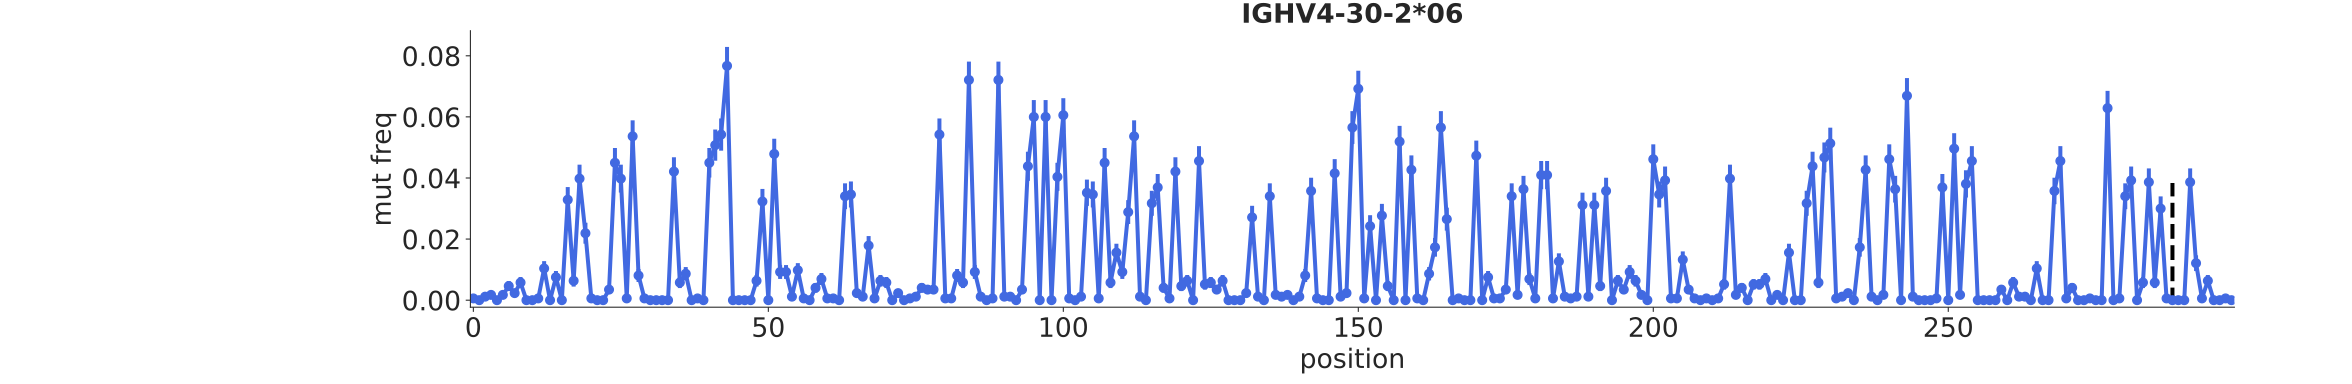

The table this chart was drawn from, first rows:
bin_low_edge, contents, binlabel, error
-1.5, 0.0, , 0.0
-0.5, 0.0005767, , 0.000721
0.5, 0.0, , 0.000721
1.5, 0.001153, , 0.0009102
2.5, 0.00173, , 0.001066
3.5, 0.0, , 0.000721
4.5, 0.00173, , 0.001066
5.5, 0.004614, , 0.001637
6.5, 0.002307, , 0.001203
7.5, 0.005767, , 0.001815
8.5, 0.0, , 0.000721
9.5, 0.0, , 0.000721
10.5, 0.0005767, , 0.000721
11.5, 0.01038, , 0.002395
12.5, 0.0, , 0.000721
13.5, 0.007497, , 0.002052
14.5, 0.0, , 0.000721
15.5, 0.03287, , 0.004162
16.5, 0.006344, , 0.001897
17.5, 0.03979, , 0.004558
18.5, 0.02191, , 0.003427
19.5, 0.0005767, , 0.000721
20.5, 0.0, , 0.000721
21.5, 0.0, , 0.000721
22.5, 0.00346, , 0.001436
23.5, 0.04498, , 0.00483
24.5, 0.03979, , 0.004558
25.5, 0.0005767, , 0.000721
26.5, 0.05363, , 0.005247
27.5, 0.008074, , 0.002125
28.5, 0.0005767, , 0.000721
29.5, 0.0, , 0.000721
30.5, 0.0, , 0.000721
31.5, 0.0, , 0.000721
32.5, 0.0, , 0.000721
33.5, 0.0421, , 0.004681
34.5, 0.005767, , 0.001815
35.5, 0.008651, , 0.002196
36.5, 0.0, , 0.000721
37.5, 0.0005767, , 0.000721
38.5, 0.0, , 0.000721
39.5, 0.04498, , 0.00483
40.5, 0.05075, , 0.005113
41.5, 0.05421, , 0.005273
42.5, 0.0767, , 0.006191
43.5, 0.0, , 0.000721
44.5, 0.0, , 0.000721
45.5, 0.0, , 0.000721
46.5, 0.0, , 0.000721
47.5, 0.006344, , 0.001897
48.5, 0.0323, , 0.004127
49.5, 0.0, , 0.000721
50.5, 0.04787, , 0.004974
51.5, 0.009227, , 0.002264
52.5, 0.009227, , 0.002264
53.5, 0.001153, , 0.0009102
54.5, 0.009804, , 0.002331
55.5, 0.0005767, , 0.000721
56.5, 0.0, , 0.000721
57.5, 0.004037, , 0.00154
... 241 more rows
